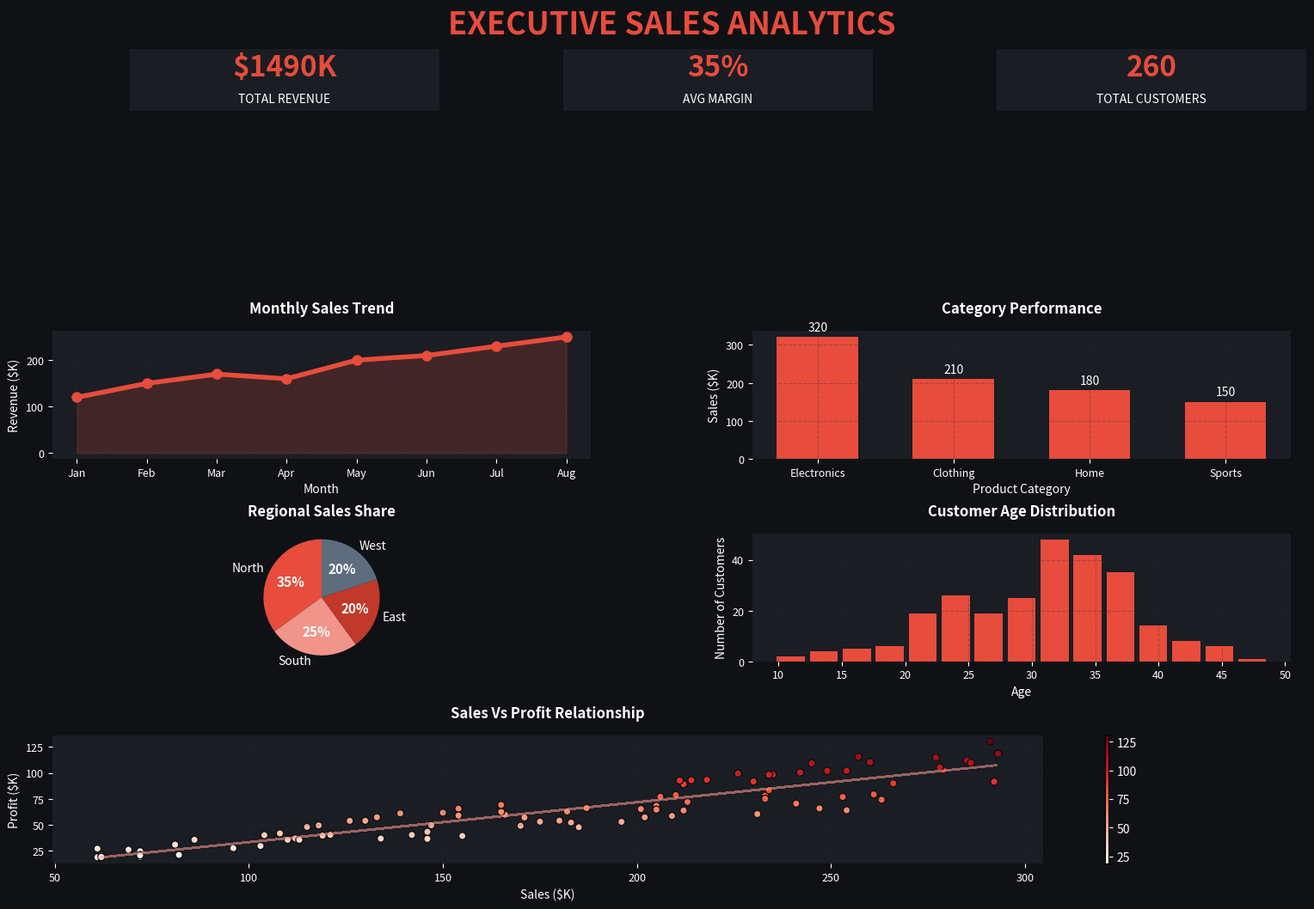

Python code for this plot:
import matplotlib.pyplot as plt
import numpy as np      #for numerical operations and random data generation
from matplotlib.gridspec import GridSpec   #GridSpec helps create complex dashboard layouts

    # Sample Business Dataset

# Monthly sales data for trend visualization
months = ["Jan","Feb","Mar","Apr","May","Jun","Jul","Aug"]
sales = [120,150,170,160,200,210,230,250]

# Sales distribution across product categories
categories = ["Electronics","Clothing","Home","Sports"]
category_sales = [320,210,180,150]

# Sales share by region
regions = ["North","South","East","West"]
region_share = [35,25,20,20]

# Generate random customer ages using normal distribution
customer_age = np.random.normal(30,7,260)

# Generate random customer ages using normal distribution
sales_scatter = np.random.randint(60,300,90)

# Profit is calculated as a percentage of sales
profit_scatter = sales_scatter * np.random.uniform(0.25,0.45,90) 

   # THEME & COLOR CONFIGURATION

# Define color palette used in dashboard
BG = "#0F1115"         #dashboard background                   
CARD = "#1A1D23"       #chart background   
PRIMARY = "#E74C3C"    #main red color
ACCENT = "#F1948A"     #secondary light red
GRID = "#2A2D34"       #grid color
TEXT= "White"

         # Create Dashboard Layout/ Dashboard Initialization

#create main dashboard figure

fig = plt.figure(figsize=(18,12)) #create main figue canvas
fig.patch.set_facecolor(BG)   # Set global background

# Create a 4x2 Grid: Row 0 is for KPIs, Rows 1-3 for Charts
gs = GridSpec(4,2, figure=fig, height_ratios=[0.4, 1.2, 1.2, 1.2])   # Create grid layout (4 rows, 2 columns)


 # Styling helper to apply card-like appearance to each axis
def card(ax, title=""):
    ax.set_facecolor(CARD)    # Set Chart background color
    ax.grid(color=GRID, alpha=0.3, linestyle="--")       # Enable grid for better readibility
    
    ax.tick_params(colors=TEXT, labelsize= 9)

    for spine in ax.spines.values():     #Remove Border Lines around Charts
        spine.set_visible(False)       # Clean, borderless look
    if title: 
        ax.set_title(title, color=TEXT, fontweight="bold", pad=15)

                # -------------------------- TOP KPI CARDS (Summary Metrics) ---------------------------
kpi_data = [
    (f"${sum(sales)}K", "TOTAL REVENUE"),
    (f"{int(np.mean(profit_scatter/sales_scatter*100))}%", "AVG MARGIN"),
    (f"{len(customer_age)}", "TOTAL CUSTOMERS")
]

for i, (val, label) in enumerate(kpi_data):
    # Position cards manually at the very top
    ax_kpi = fig.add_axes([0.15 + i*0.28, 0.88, 0.2, 0.06])
    ax_kpi.set_facecolor(CARD)
    ax_kpi.text(0.5, 0.7, val, color=PRIMARY, fontsize=24, fontweight="bold", ha='center', va='center')
    ax_kpi.text(0.5, 0.2, label, color=TEXT, fontsize=10, ha='center', va='center')
    ax_kpi.set_xticks([]); ax_kpi.set_yticks([])       # Hide axes for KPIs
    for s in ax_kpi.spines.values(): s.set_visible(False)



            #--------------------------------- Monthly Sales Trend (Line Chart) -------------------------------


#  Create subplot in first row first column
ax1 = fig.add_subplot(gs[1,0]); card(ax1, "Monthly Sales Trend")

# Plot monthly sales line chart
ax1.plot(months, sales, color=PRIMARY, lw=4, marker="o", markersize=8)
# Fill area under line for visual effect
ax1.fill_between(months, sales, color=PRIMARY, alpha=0.2)

ax1.set_xlabel("Month", color= TEXT, fontsize=10)
ax1.set_ylabel("Revenue ($K)", color= TEXT, fontsize=10)  # Y-axis Label


            #-------------------------------- Category Performance (Bar Chart) ----------------------------------

        

ax2 = fig.add_subplot(gs[1,1]); card(ax2, "Category Performance")     #create subplot

# Apply bar chart
bars = ax2.bar(categories,category_sales,color=PRIMARY, width=0.6)
ax2.bar_label(bars, padding=3, color=TEXT)

ax2.set_xlabel("Product Category", color=TEXT, fontsize=10)
ax2.set_ylabel("Sales ($K)", color=TEXT, fontsize=10)


            #------------------------------- Regional Sales Share (Pie Chart) -----------------------------------



ax3 = fig.add_subplot(gs[2,0]); card(ax3, "Regional Sales Share")

wedges, texts, autotexts= ax3.pie(
    region_share,
    labels=regions,
    autopct="%1.0f%%",
    startangle=90,
    colors=[PRIMARY,ACCENT,"#C0392B","#5D6D7E"],
    textprops={"color":TEXT}
)

# Ensure circle shape
ax3.axis("equal")

for autotext in autotexts:
    autotext.set_color("white")
    autotext.set_fontsize(11)
    autotext.set_weight("bold")



            #------------------------------ Customer Age Distribution (Histogram) --------------------------------



# Create subplot
ax4 = fig.add_subplot(gs[2,1]); card(ax4, "Customer Age Distribution")
ax4.hist(customer_age, bins=15, color=PRIMARY, rwidth=0.85) # Added rwidth for gap

ax4.set_xlabel("Age", color=TEXT, fontsize=10)
ax4.set_ylabel("Number of Customers", color=TEXT, fontsize=10)



            #-------------------------------- Sales vs Profit Analysis(Scatter Plot)--------------------------------



ax5 = fig.add_subplot(gs[3,:]); card(ax5, "Sales Vs Profit Relationship")  # Create subplot spanning full width

# Scatter plot showing relationship between sales and profit
scatter=ax5.scatter(
    sales_scatter,
    profit_scatter,
    c=profit_scatter,
    cmap="Reds",
    edgecolors=BG
)

# Add colorbar to indicate profit intensity
cbar= fig.colorbar(scatter, ax=ax5, aspect=40)    
cbar.ax.yaxis.set_tick_params(color=TEXT); plt.setp(cbar.ax.get_yticklabels(), color=TEXT)

# Trend Line Calculation (Regression)
m, b = np.polyfit(sales_scatter, profit_scatter, 1)
ax5.plot(sales_scatter, m*sales_scatter + b, color=ACCENT, ls="--", alpha=0.6)

ax5.set_xlabel("Sales ($K)", color=TEXT)
ax5.set_ylabel("Profit ($K)", color=TEXT)

            # Dashboard Main Title

fig.suptitle("EXECUTIVE SALES ANALYTICS", fontsize=26, color=PRIMARY, fontweight="bold", y=0.98)
# Adjust margins to ensure labels don't get cut off
plt.subplots_adjust(hspace=0.7, wspace=0.3, top=0.78, bottom=0.15, left=0.1, right=0.9)

            # Save Dashboard Image
# Save high resolution dashboard image
plt.savefig("executive_sales_dashboard.png", dpi=300, facecolor=BG)
plt.show()  # Display dashboard
